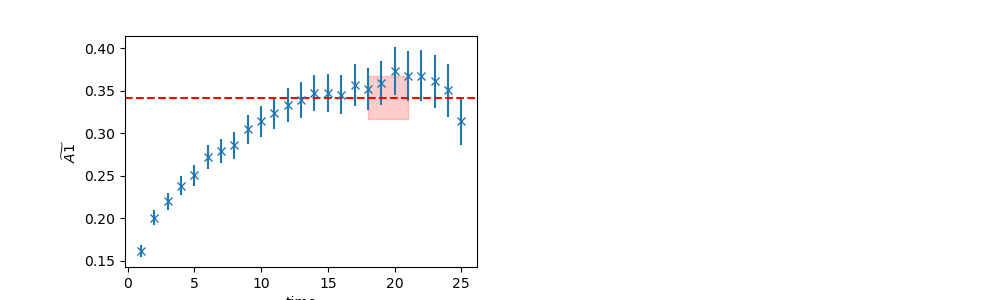

Values plotted in this chart, from the file beside it:
	EffectiveMass	Error	RegUp	RegLow
0	0.3419	0.0254	22	18
